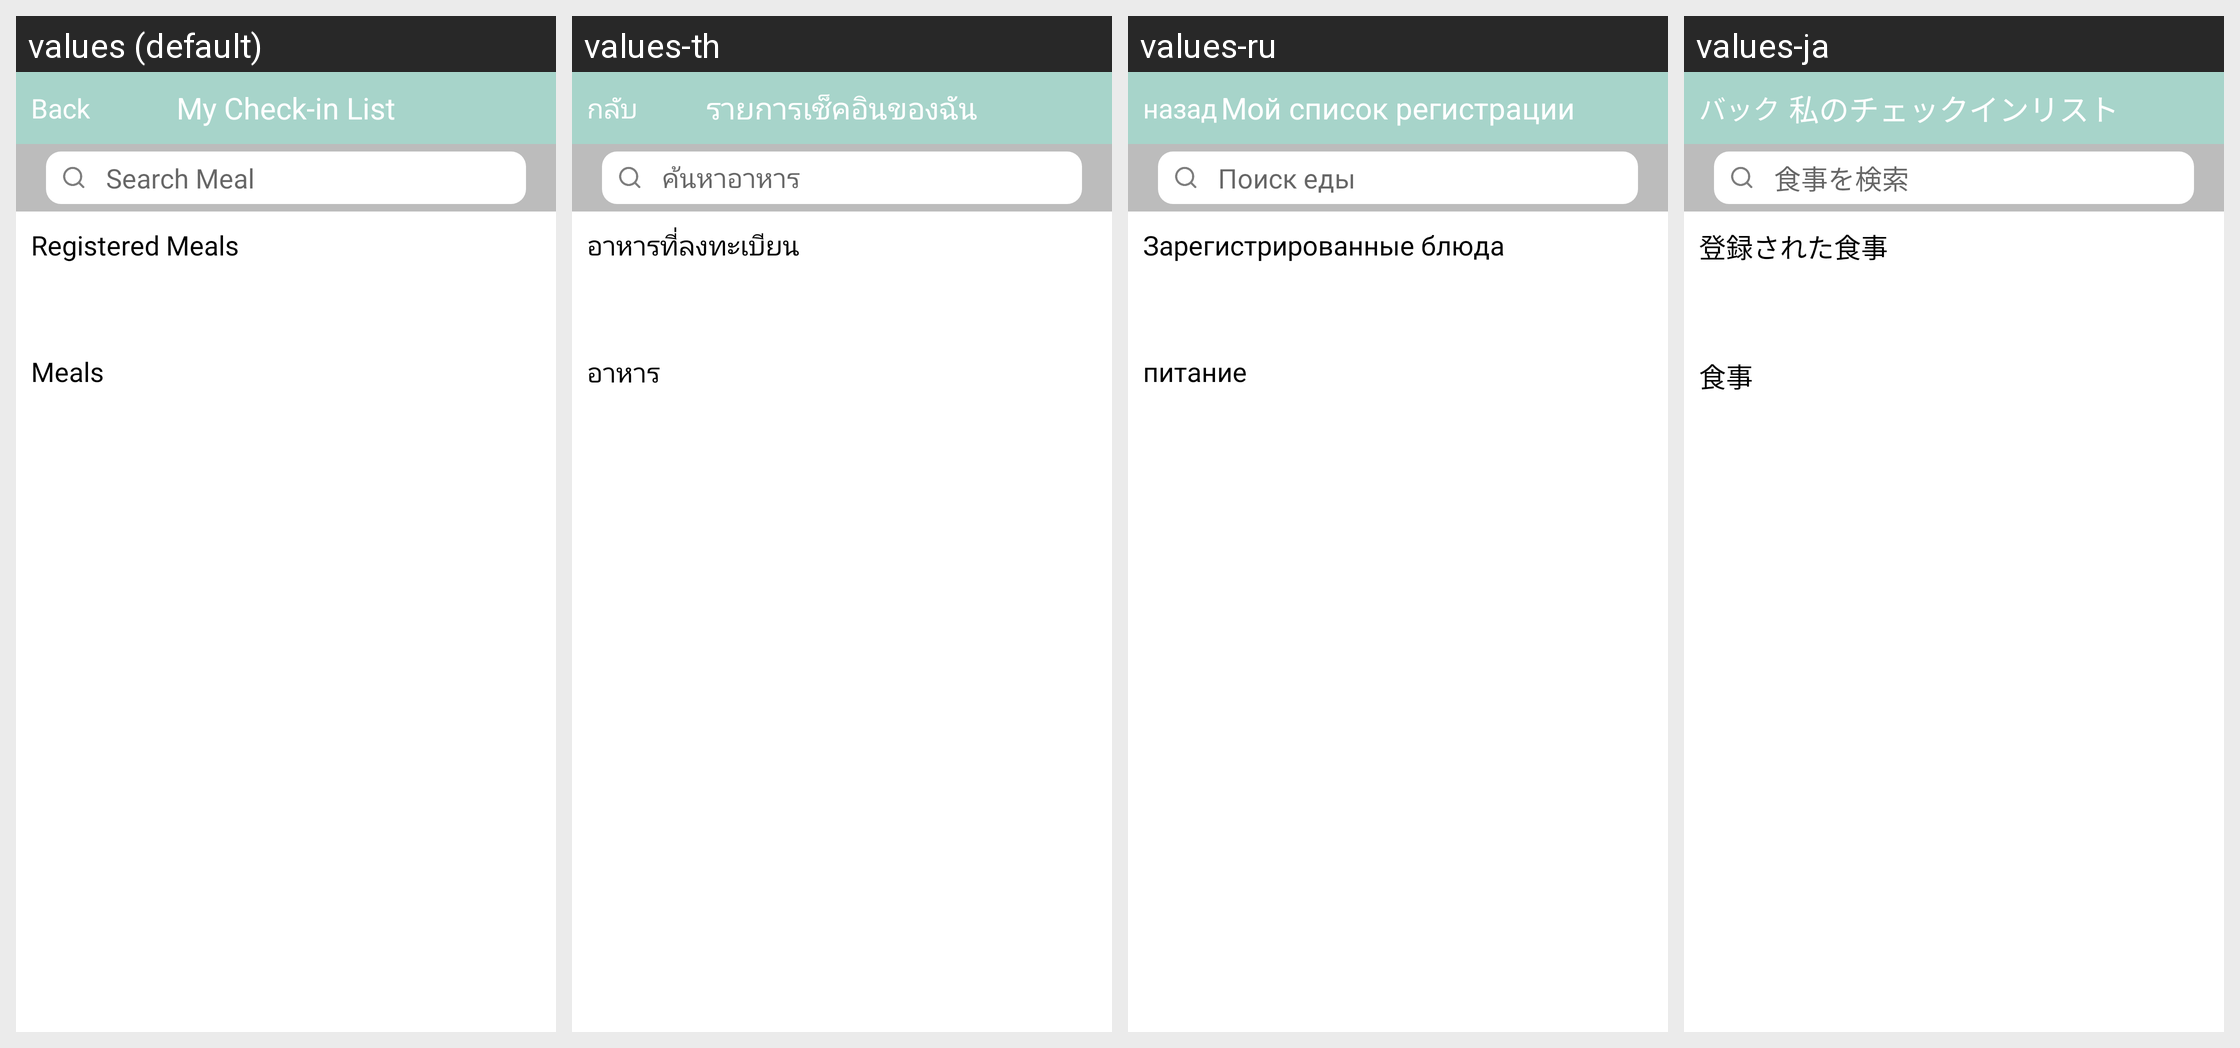

Here is an Android app screen in its default locale and in the app's own translations. Write out the translated-string differences for the strings that appear on this screen.
Android screen res/layout/activity_checkin_restro.xml rendered under 4 locales, left to right: values (default), values-th, values-ru, values-ja. Device: Nexus 5 (rendered at 1080×1920; each locale shown at half size, 540×960, under a caption strip naming it); theme AppTheme.NoActionBar.
Other locales in the repository, not shown: values-ar, values-de, values-en, values-es, values-fr, values-hi-rIN, values-it, values-iw, values-km, values-ko, values-pt, values-vi, values-zh.
Strings drawn on this screen, with the default value and each locale's value (text and hints the layout hard-codes, and strings that could not be matched under every locale, appear in the picture but are not listed):

my_check_in_list
  values: My Check-in List
  values-th: รายการเช็คอินของฉัน
  values-ru: Мой список регистрации
  values-ja: 私のチェックインリスト

back
  values: Back
  values-th: กลับ
  values-ru: назад
  values-ja: バック

search_meal
  values: Search Meal
  values-th: ค้นหาอาหาร
  values-ru: Поиск еды
  values-ja: 食事を検索

registered_meals
  values: Registered Meals
  values-th: อาหารที่ลงทะเบียน
  values-ru: Зарегистрированные блюда
  values-ja: 登録された食事

meals
  values: Meals
  values-th: อาหาร
  values-ru: питание
  values-ja: 食事
